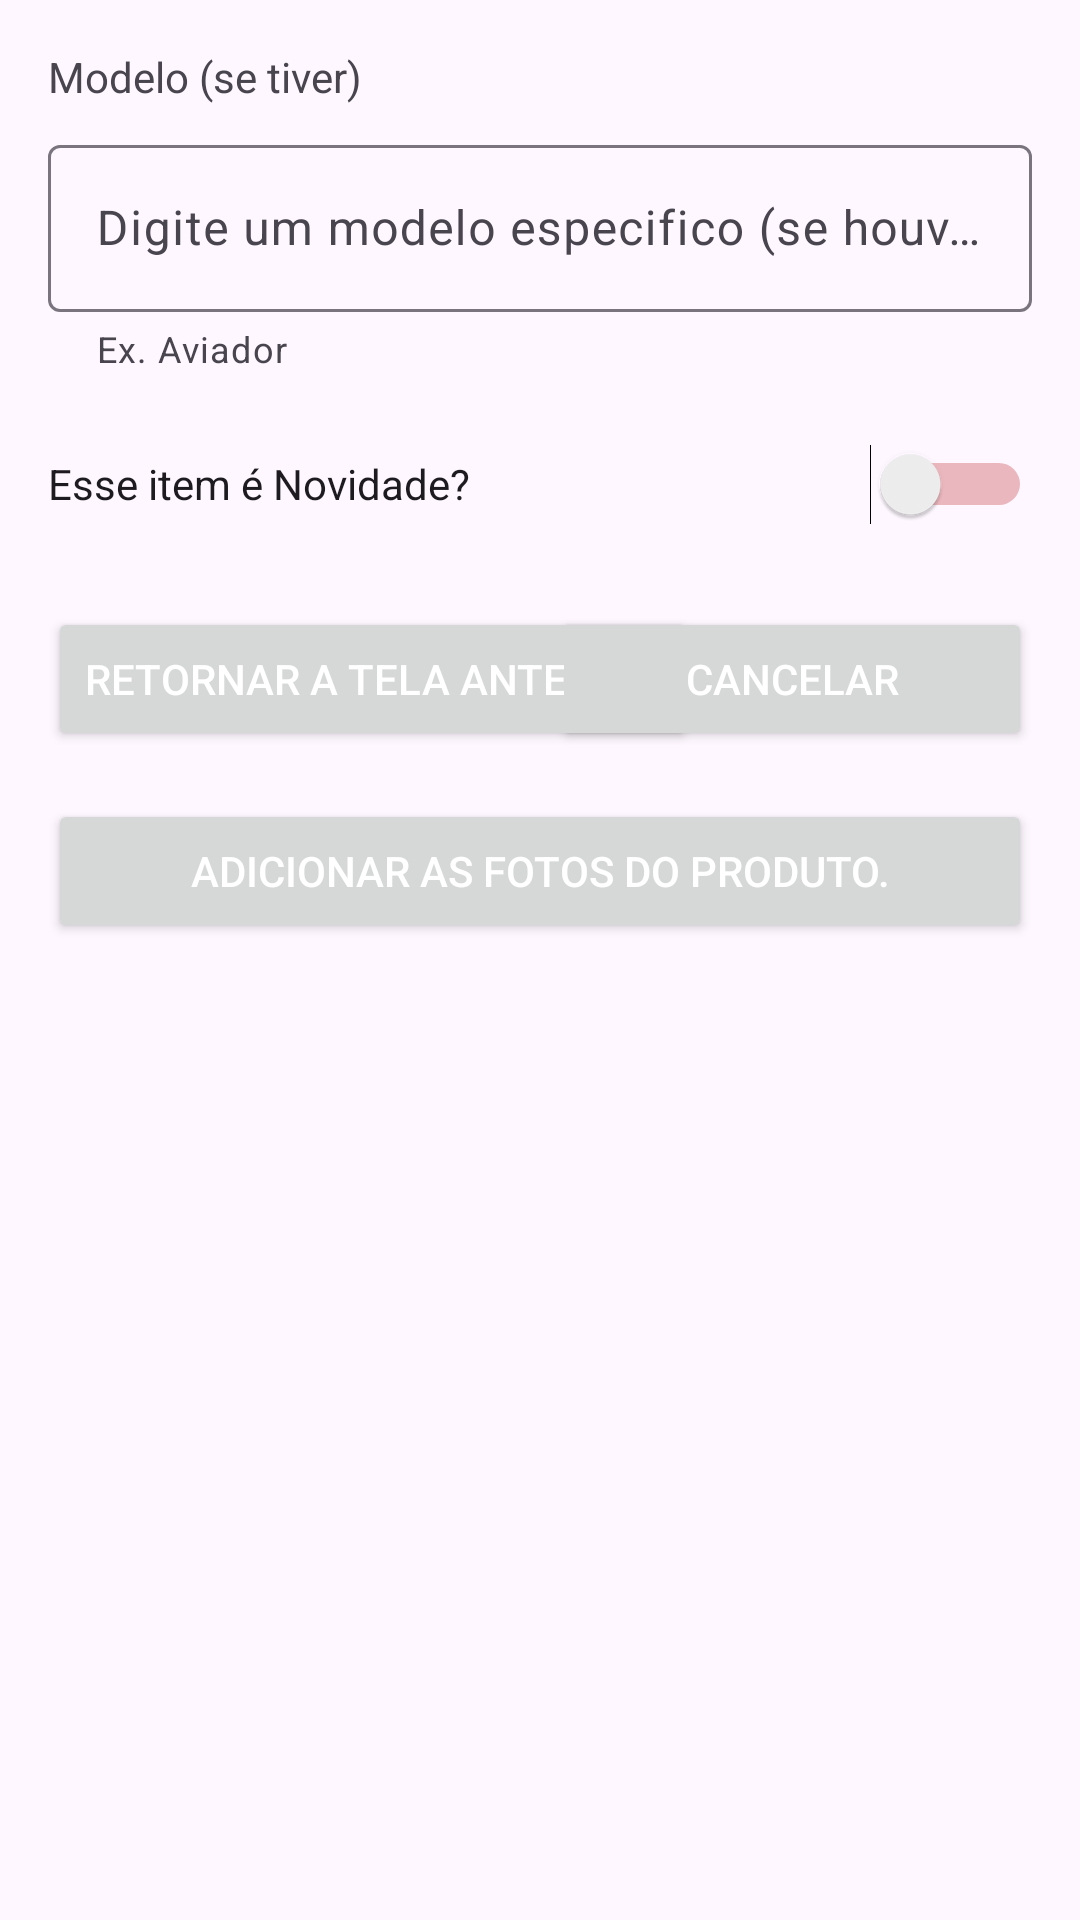

This screen was rendered from an Android layout file. Write that file and the resources it references.
<!-- AndroidManifest.xml: application theme Theme.ProjetoAppLoja -->
<!-- res/layout/fragment_cadastro_produto_tela2.xml -->
<?xml version="1.0" encoding="utf-8"?>
<androidx.constraintlayout.widget.ConstraintLayout xmlns:android="http://schemas.android.com/apk/res/android"
    xmlns:app="http://schemas.android.com/apk/res-auto"
    xmlns:tools="http://schemas.android.com/tools"
    android:layout_width="match_parent"
    android:layout_height="match_parent"
    tools:context=".fragments.CadastroProdutoTela2Fragment">

    <Button
        android:id="@+id/btn_tela_produto_2"
        android:layout_width="wrap_content"
        android:layout_height="wrap_content"
        android:layout_marginStart="16dp"
        android:layout_marginTop="16dp"
        android:text="Retornar a tela anterior"
        android:textColor="@color/white"
        app:layout_constraintStart_toStartOf="parent"
        app:layout_constraintTop_toBottomOf="@+id/switchNovidade" />

    <TextView
        android:id="@+id/textView46"
        android:layout_width="0dp"
        android:layout_height="wrap_content"
        android:layout_marginStart="16dp"
        android:layout_marginTop="16dp"
        android:layout_marginEnd="16dp"
        android:text="Modelo (se tiver)"
        app:layout_constraintEnd_toEndOf="parent"
        app:layout_constraintHorizontal_bias="0.5"
        app:layout_constraintStart_toStartOf="parent"
        app:layout_constraintTop_toTopOf="parent" />

    <com.google.android.material.textfield.TextInputLayout
        android:id="@+id/textInputCadastroModelo"
        android:layout_width="0dp"
        android:layout_height="wrap_content"
        android:layout_marginStart="16dp"
        android:layout_marginTop="8dp"
        android:layout_marginEnd="16dp"
        app:helperText="Ex. Aviador"
        app:layout_constraintEnd_toEndOf="parent"
        app:layout_constraintHorizontal_bias="0.5"
        app:layout_constraintStart_toStartOf="parent"
        app:layout_constraintTop_toBottomOf="@+id/textView46">

        <com.google.android.material.textfield.TextInputEditText
            android:id="@+id/editTextCadastroModelo"
            android:layout_width="match_parent"
            android:layout_height="wrap_content"
            android:hint="Digite um modelo especifico (se houver)" />
    </com.google.android.material.textfield.TextInputLayout>

    <Button
        android:id="@+id/btnCadastroCancelar"
        android:layout_width="160dp"
        android:layout_height="wrap_content"
        android:layout_marginEnd="16dp"
        android:text="Cancelar"
        android:textColor="@color/white"
        app:layout_constraintBottom_toBottomOf="@+id/btn_tela_produto_2"
        app:layout_constraintEnd_toEndOf="parent"
        app:layout_constraintTop_toTopOf="@+id/btn_tela_produto_2" />

    <Button
        android:id="@+id/btnAvancarCadastroFotos"
        android:layout_width="0dp"
        android:layout_height="wrap_content"
        android:layout_marginStart="16dp"
        android:layout_marginTop="16dp"
        android:layout_marginEnd="16dp"
        android:text="Adicionar as Fotos do Produto."
        android:textColor="@color/white"
        app:icon="@drawable/ic_camera_24"
        app:iconTint="@color/white"
        app:layout_constraintEnd_toEndOf="parent"
        app:layout_constraintHorizontal_bias="0.5"
        app:layout_constraintStart_toStartOf="parent"
        app:layout_constraintTop_toBottomOf="@+id/btn_tela_produto_2" />

    <Switch
        android:id="@+id/switchNovidade"
        android:layout_width="0dp"
        android:layout_height="50dp"
        android:layout_marginStart="16dp"
        android:layout_marginTop="12dp"
        android:layout_marginEnd="16dp"
        android:checked="false"
        android:text="Esse item é Novidade?"
        android:textOff="nao"
        android:textOn="sim"
        android:trackTint="@color/secundaria_variacao"
        app:layout_constraintEnd_toEndOf="parent"
        app:layout_constraintHorizontal_bias="1.0"
        app:layout_constraintStart_toStartOf="parent"
        app:layout_constraintTop_toBottomOf="@+id/textInputCadastroModelo" />

</androidx.constraintlayout.widget.ConstraintLayout>
<!-- resources referenced by this layout -->
<resources>
  <color name="secundaria_variacao">#B10106</color>
  <color name="white">#FFFFFFFF</color>
  <style name="Theme.ProjetoAppLoja" parent="Base.Theme.ProjetoAppLoja" />
  <style name="Base.Theme.ProjetoAppLoja" parent="Theme.Material3.DayNight.NoActionBar">
          
          <item name="colorPrimary">@color/primaria</item>
          <item name="colorPrimaryVariant">@color/primaria_variacao</item>
          <item name="colorOnPrimary">@color/terceira</item>
          <item name="colorSecondary">@color/secundaria</item>
          <item name="colorSecondaryVariant">@color/secundaria_variacao</item>
          <item name="colorOnSecondary">@color/terceira</item>
          <item name="actionOverflowButtonStyle">@style/ActionOverflowButton</item>
          <item name="navigationIconTint">@color/white</item>
          <item name="android:actionMenuTextColor">@color/black</item>
          <item name="android:itemTextAppearance">@style/myCustomMenuTextAppearance</item>
          <item name="popupMenuBackground">@color/black</item>
          <item name="android:actionOverflowMenuStyle">@color/primaria</item>
  
  
  
      </style>
  <color name="primaria">#5A030A</color>
  <color name="primaria_variacao">#77000D</color>
  <color name="terceira">#DC070D</color>
  <color name="secundaria">#95000D</color>
  <style name="ActionOverflowButton" parent="Widget.AppCompat.ActionButton.Overflow">
          <item name="tint">@color/white</item>
      </style>
  <color name="black">#FF000000</color>
  <style name="myCustomMenuTextAppearance" parent="@android:style/TextAppearance.Widget.IconMenu.Item">
          <item name="android:textColor">@color/primaria</item>
      </style>
</resources>
